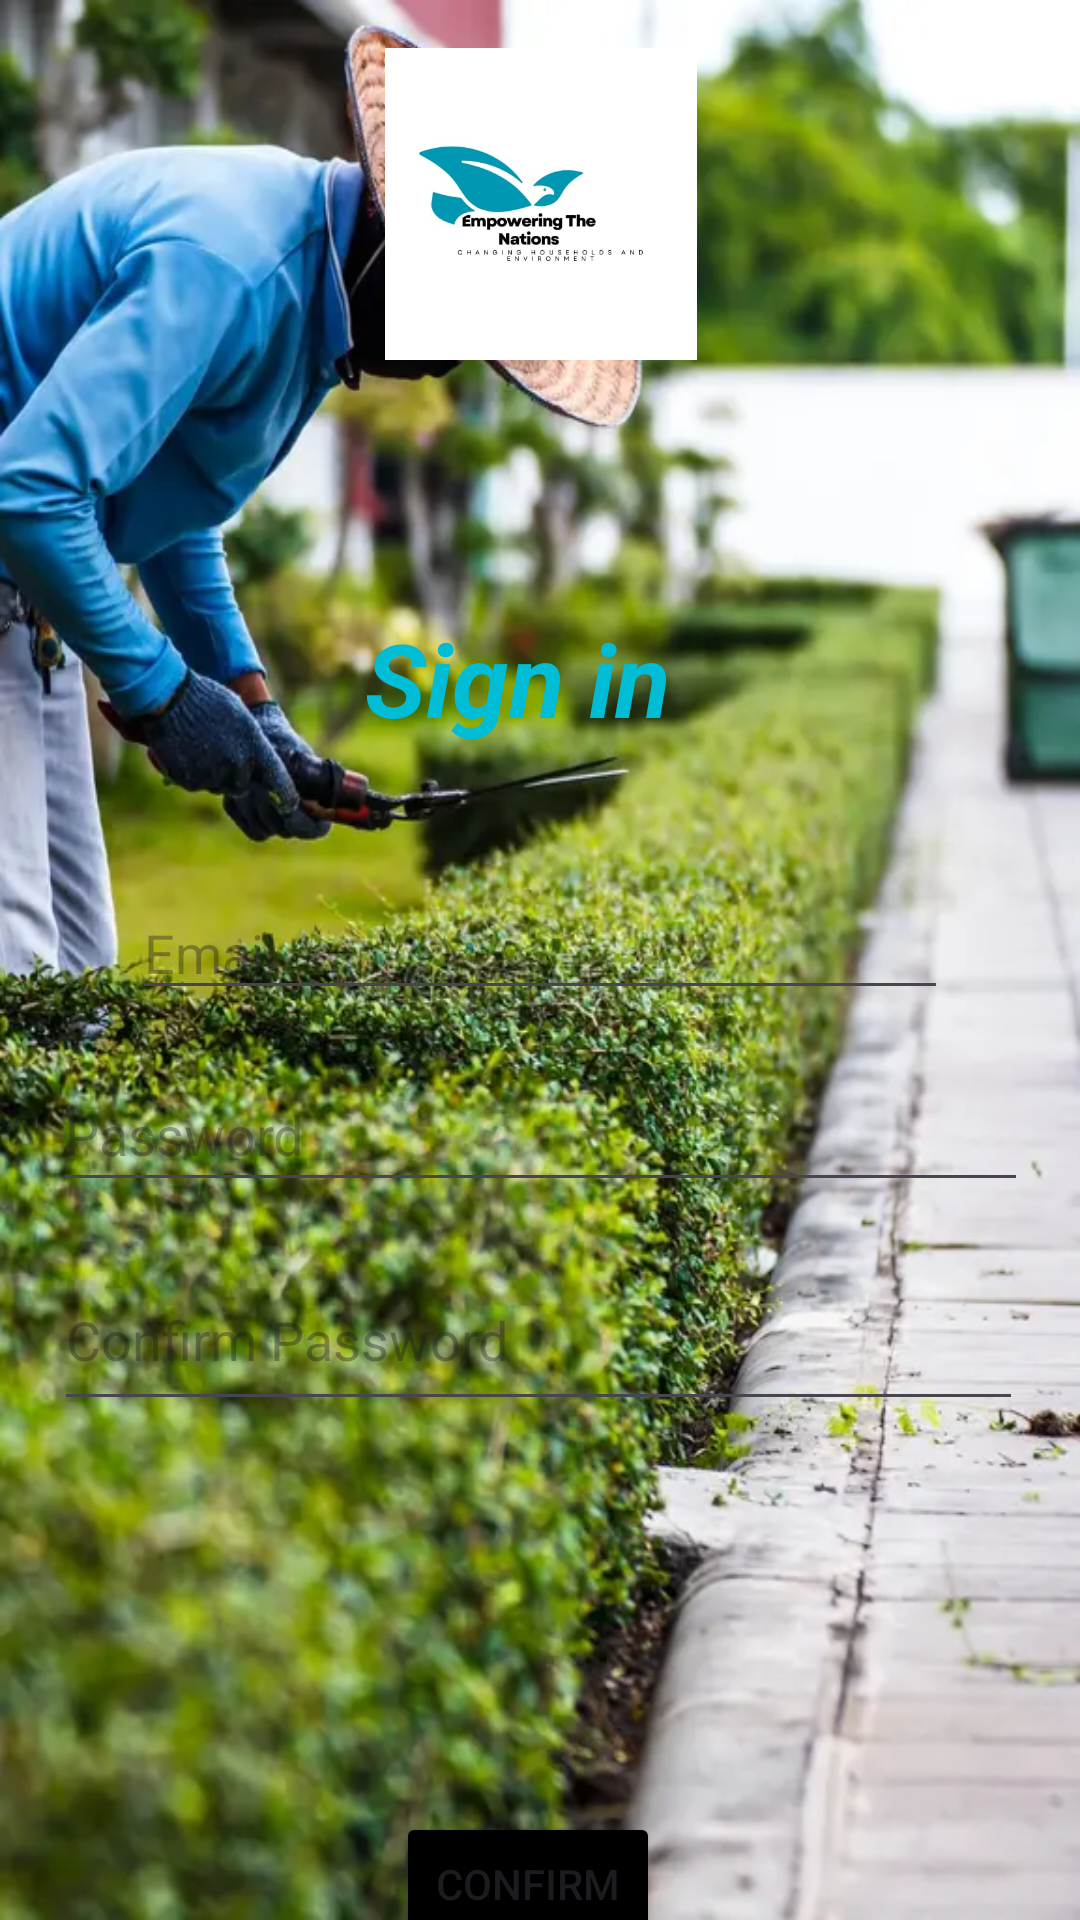

Here is an Android app screen rendered from its layout file. Give the layout XML and the strings, colors and styles it references.
<!-- AndroidManifest.xml: application theme Theme.XHAWProject -->
<!-- res/layout/activity_signin.xml -->
<?xml version="1.0" encoding="utf-8"?>
<androidx.constraintlayout.widget.ConstraintLayout xmlns:android="http://schemas.android.com/apk/res/android"
    xmlns:app="http://schemas.android.com/apk/res-auto"
    xmlns:tools="http://schemas.android.com/tools"
    android:background="@drawable/garden"
    android:layout_width="match_parent"
    android:layout_height="match_parent"
    tools:context=".Signin">

    <ImageView
        android:id="@+id/imageView2"
        android:layout_width="107dp"
        android:layout_height="104dp"
        app:srcCompat="@drawable/logoetn"
        app:layout_constraintTop_toTopOf="parent"
        app:layout_constraintStart_toStartOf="parent"
        app:layout_constraintEnd_toEndOf="parent"
        app:layout_constraintHorizontal_bias="0.5"
        android:layout_marginTop="16dp" />

    <ImageView
        android:id="@+id/imageView3"
        android:layout_width="475dp"
        android:layout_height="620dp"
        android:layout_marginTop="8dp"
        app:layout_constraintEnd_toEndOf="parent"
        app:layout_constraintStart_toStartOf="parent"
        app:layout_constraintTop_toBottomOf="@id/imageView2"
        app:srcCompat="@drawable/white" />

    <TextView
        android:id="@+id/textView2"
        android:layout_width="wrap_content"
        android:layout_height="wrap_content"
        android:layout_marginTop="44dp"
        android:text="Sign in"
        android:textColor="#00BCD4"
        android:textSize="34sp"
        android:textStyle="bold|italic"
        app:layout_constraintBottom_toBottomOf="parent"
        app:layout_constraintEnd_toEndOf="parent"
        app:layout_constraintHorizontal_bias="0.471"
        app:layout_constraintStart_toStartOf="parent"
        app:layout_constraintTop_toBottomOf="@id/imageView2"
        app:layout_constraintVertical_bias="0.091" />

    <EditText
        android:id="@+id/edtEmail"
        android:layout_width="0dp"
        android:layout_height="wrap_content"
        android:layout_marginStart="44dp"
        android:layout_marginEnd="44dp"
        android:ems="10"
        android:hint="Email"
        android:inputType="text"
        app:layout_constraintBottom_toBottomOf="@+id/imageView3"
        app:layout_constraintEnd_toEndOf="parent"
        app:layout_constraintHorizontal_bias="0.0"
        app:layout_constraintStart_toStartOf="parent"
        app:layout_constraintTop_toTopOf="parent"
        app:layout_constraintVertical_bias="0.418" />

    <Button
        android:id="@+id/btnConfirm1"
        android:layout_width="wrap_content"
        android:layout_height="wrap_content"
        android:layout_marginTop="604dp"
        android:backgroundTint="@color/black"
        android:text="confirm"
        app:layout_constraintEnd_toEndOf="parent"
        app:layout_constraintHorizontal_bias="0.485"
        app:layout_constraintStart_toStartOf="parent"
        app:layout_constraintTop_toTopOf="parent" />

    <EditText
        android:id="@+id/edtPass"
        android:layout_width="325dp"
        android:layout_height="48dp"
        android:layout_marginTop="16dp"
        android:ems="10"
        android:hint="Password"
        android:inputType="textPassword"
        app:layout_constraintEnd_toEndOf="parent"
        app:layout_constraintStart_toStartOf="parent"
        app:layout_constraintTop_toBottomOf="@+id/edtEmail" />

    <EditText
        android:id="@+id/edtConPass"
        android:layout_width="323dp"
        android:layout_height="57dp"
        android:layout_marginTop="16dp"
        android:ems="10"
        android:hint="Confirm Password"
        android:inputType="textPassword"
        app:layout_constraintEnd_toEndOf="parent"
        app:layout_constraintHorizontal_bias="0.488"
        app:layout_constraintStart_toStartOf="parent"
        app:layout_constraintTop_toBottomOf="@+id/edtPass" />

</androidx.constraintlayout.widget.ConstraintLayout>
<!-- resources referenced by this layout -->
<resources>
  <!-- drawable garden: webp bitmap (drawable, 68788 bytes) -->
  <!-- drawable logoetn: jpg bitmap (drawable, 11961 bytes) -->
  <style name="Theme.XHAWProject" parent="Base.Theme.XHAWProject" />
  <style name="Base.Theme.XHAWProject" parent="Theme.Material3.DayNight.NoActionBar">
          
          
      </style>
  <!-- not gathered from this repository: default colours our renderer supplied (Android Studio template values) -->
  <color name="black">#FF000000</color>
</resources>
